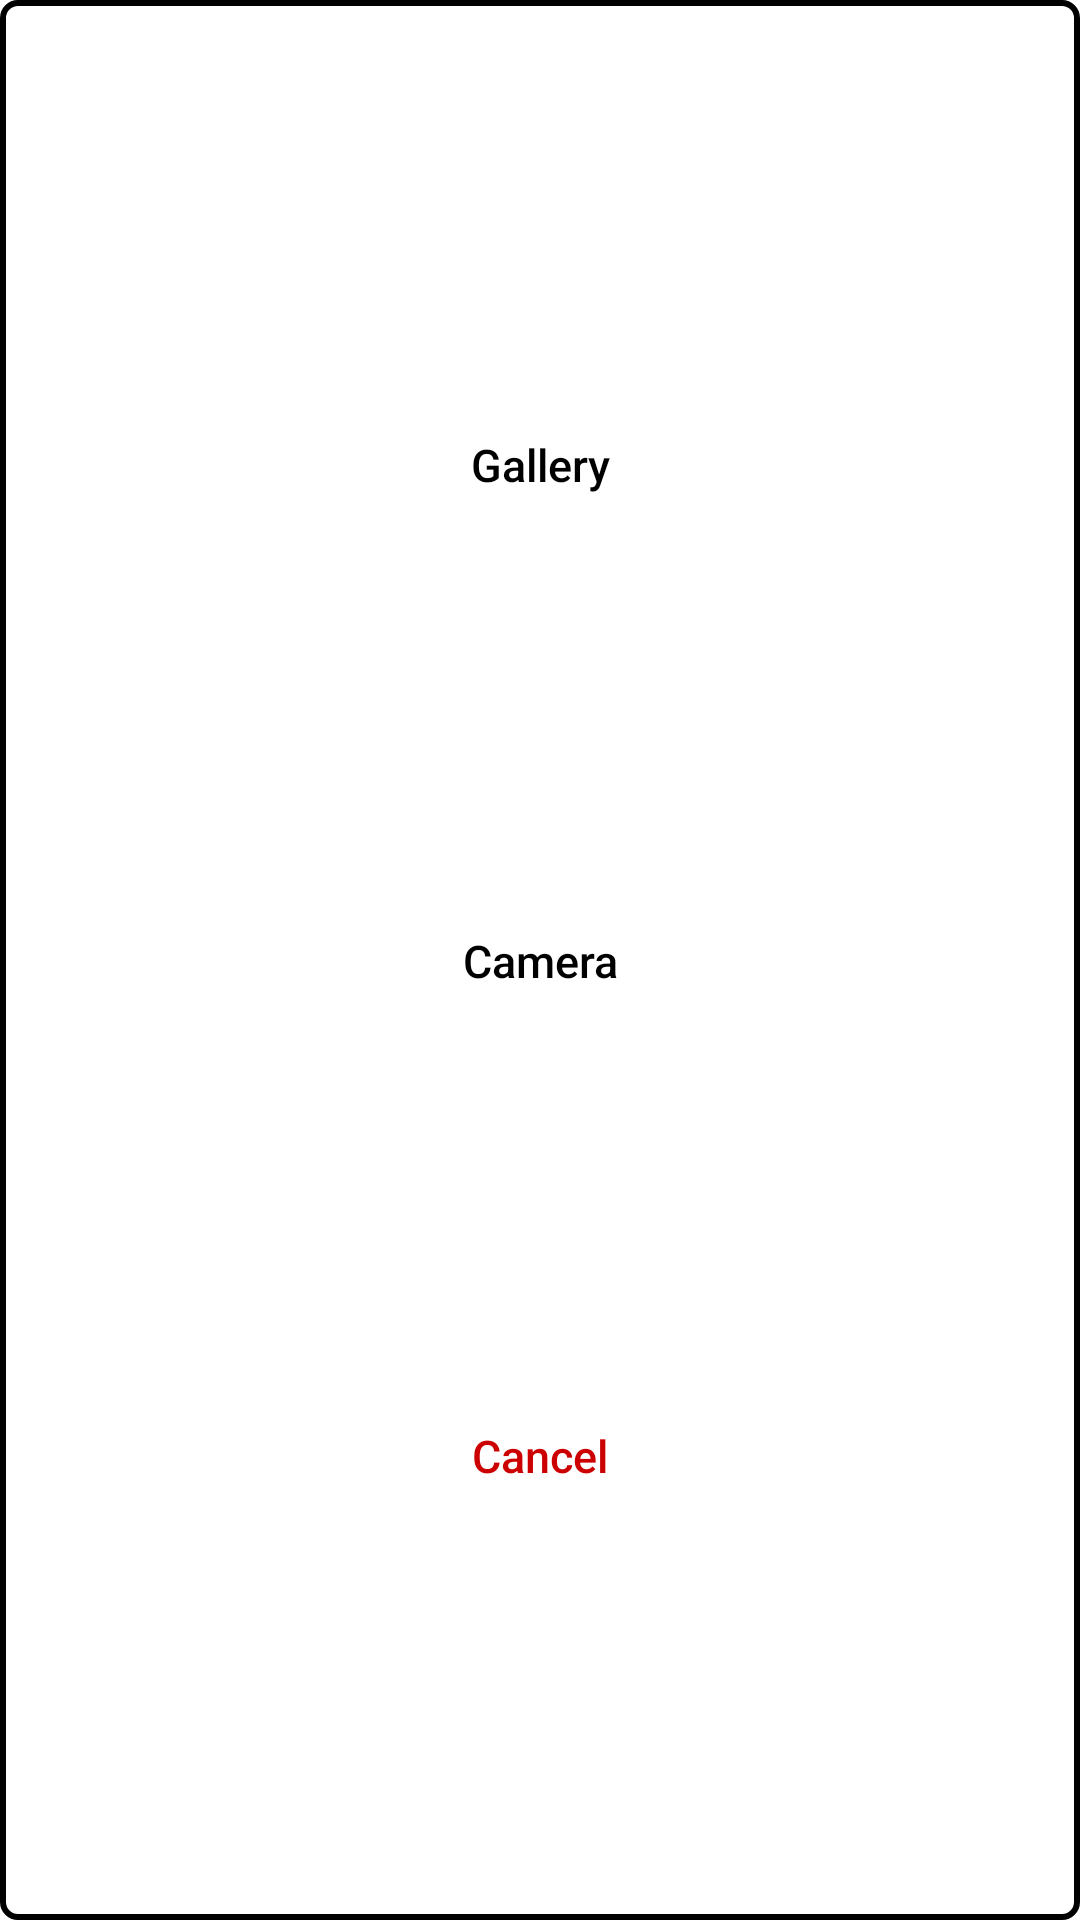

Produce the Android XML layout that renders to this screen, including the resource entries it uses.
<!-- AndroidManifest.xml: application theme Theme.MyWardrobe -->
<!-- res/layout/layout_custom_alert_dialog.xml -->
<?xml version="1.0" encoding="utf-8"?>
<androidx.constraintlayout.widget.ConstraintLayout xmlns:android="http://schemas.android.com/apk/res/android"
    xmlns:app="http://schemas.android.com/apk/res-auto"
    android:layout_width="wrap_content"
    android:layout_height="wrap_content"
    android:background="@drawable/backgroud_wardrobe"
    android:padding="@dimen/dim_20">

    <androidx.appcompat.widget.AppCompatTextView
        android:id="@+id/tvGallery"
        android:layout_width="match_parent"
        android:layout_height="wrap_content"
        android:layout_marginBottom="@dimen/dim_20"
        android:fontFamily="sans-serif-medium"
        android:gravity="center"
        android:paddingStart="@dimen/dim_50"
        android:paddingEnd="@dimen/dim_50"
        android:text="@string/gallery"
        android:textColor="@color/black"
        android:textSize="@dimen/text_15"
        app:layout_constraintBottom_toTopOf="@id/tvCamera"
        app:layout_constraintLeft_toLeftOf="parent"
        app:layout_constraintRight_toRightOf="parent"
        app:layout_constraintTop_toTopOf="parent" />

    <androidx.appcompat.widget.AppCompatTextView
        android:id="@+id/tvCamera"
        android:layout_width="match_parent"
        android:layout_height="wrap_content"
        android:layout_marginBottom="@dimen/dim_20"
        android:fontFamily="sans-serif-medium"
        android:gravity="center"
        android:paddingStart="@dimen/dim_50"
        android:paddingEnd="@dimen/dim_50"
        android:text="@string/camera"
        android:textColor="@color/black"
        android:textSize="@dimen/text_15"
        app:layout_constraintBottom_toTopOf="@id/tvCancel"
        app:layout_constraintLeft_toLeftOf="parent"
        app:layout_constraintRight_toRightOf="parent"
        app:layout_constraintTop_toBottomOf="@id/tvGallery" />

    <androidx.appcompat.widget.AppCompatTextView
        android:id="@+id/tvCancel"
        android:layout_width="match_parent"
        android:layout_height="wrap_content"
        android:fontFamily="sans-serif-medium"
        android:gravity="center"
        android:paddingStart="@dimen/dim_50"
        android:paddingEnd="@dimen/dim_50"
        android:text="@string/cancel"
        android:textColor="@android:color/holo_red_dark"
        android:textSize="@dimen/text_15"
        app:layout_constraintBottom_toBottomOf="parent"
        app:layout_constraintLeft_toLeftOf="parent"
        app:layout_constraintRight_toRightOf="parent"
        app:layout_constraintTop_toBottomOf="@id/tvCamera" />

</androidx.constraintlayout.widget.ConstraintLayout>
<!-- resources referenced by this layout -->
<resources>
  <dimen name="dim_20">20dp</dimen>
  <dimen name="dim_50">50dp</dimen>
  <dimen name="text_15">15sp</dimen>
  <!-- drawable backgroud_wardrobe (drawable) -->
  <?xml version="1.0" encoding="utf-8"?>
  <shape xmlns:android="http://schemas.android.com/apk/res/android"
      android:shape="rectangle">
  
      <stroke android:color="@color/black" android:width="@dimen/dim_2"/>
  
      <solid android:color="@color/white"/>
  
      <corners android:radius="@dimen/dim_5"/>
  
  </shape>
  <string name="camera">Camera</string>
  <string name="cancel">Cancel</string>
  <string name="gallery">Gallery</string>
  <style name="Theme.MyWardrobe" parent="Theme.MaterialComponents.DayNight.DarkActionBar">
          
          <item name="colorPrimary">@color/purple_500</item>
          <item name="colorPrimaryVariant">@color/purple_700</item>
          <item name="colorOnPrimary">@color/white</item>
          
          <item name="colorSecondary">@color/teal_200</item>
          <item name="colorSecondaryVariant">@color/teal_700</item>
          <item name="colorOnSecondary">@color/black</item>
          
          <item name="android:statusBarColor" tools:targetApi="l">?attr/colorPrimaryVariant</item>
          
      </style>
  <dimen name="dim_2">2dp</dimen>
  <dimen name="dim_5">5dp</dimen>
  <!-- not gathered from this repository: default colours our renderer supplied (Android Studio template values) -->
  <color name="purple_500">#FF6200EE</color>
  <color name="purple_700">#FF3700B3</color>
  <color name="teal_200">#FF03DAC5</color>
  <color name="teal_700">#FF018786</color>
  <color name="black">#FF000000</color>
  <color name="white">#FFFFFFFF</color>
</resources>
